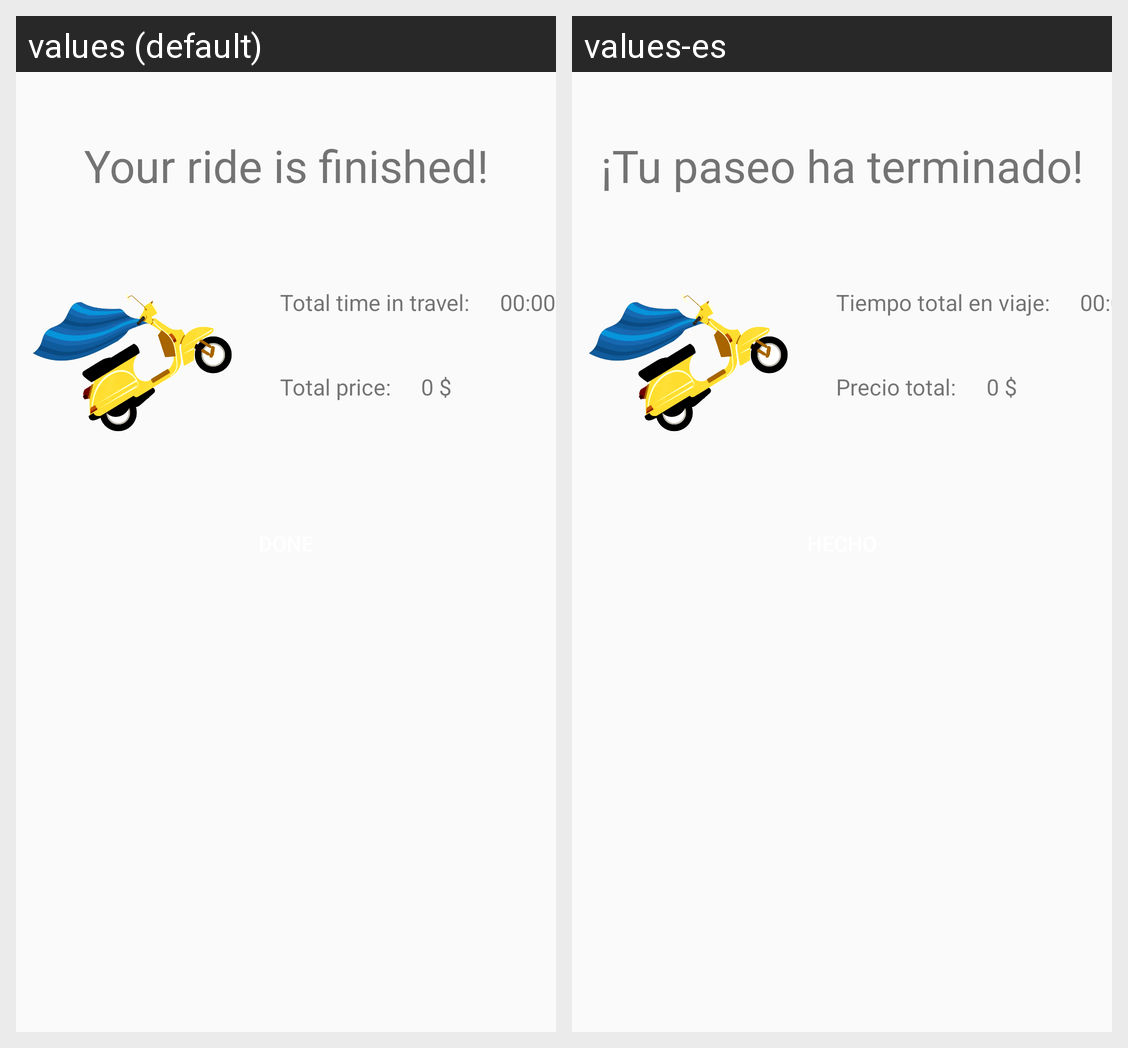

The same Android screen rendered under two of its app's locales, left to right. List the strings drawn on it with the default value and each locale's translation.
Android screen res/layout/fragmet_finished_rent.xml rendered under 2 locales, left to right: values (default), values-es. Device: Nexus 5 (rendered at 1080×1920; each locale shown at half size, 540×960, under a caption strip naming it); theme AppTheme.
Strings drawn on this screen, with the default value and each locale's value (text and hints the layout hard-codes, and strings that could not be matched under every locale, appear in the picture but are not listed):

finish_rent_title
  values: Your ride is finished!
  values-es: ¡Tu paseo ha terminado!

finish_rent_time
  values: Total time in travel:
  values-es: Tiempo total en viaje:

_00_00_00
  values: 00:00:00
  values-es: 00:00:00

finish_rent_price
  values: Total price:
  values-es: Precio total:

_0
  values: 0 $
  values-es: 0 $
